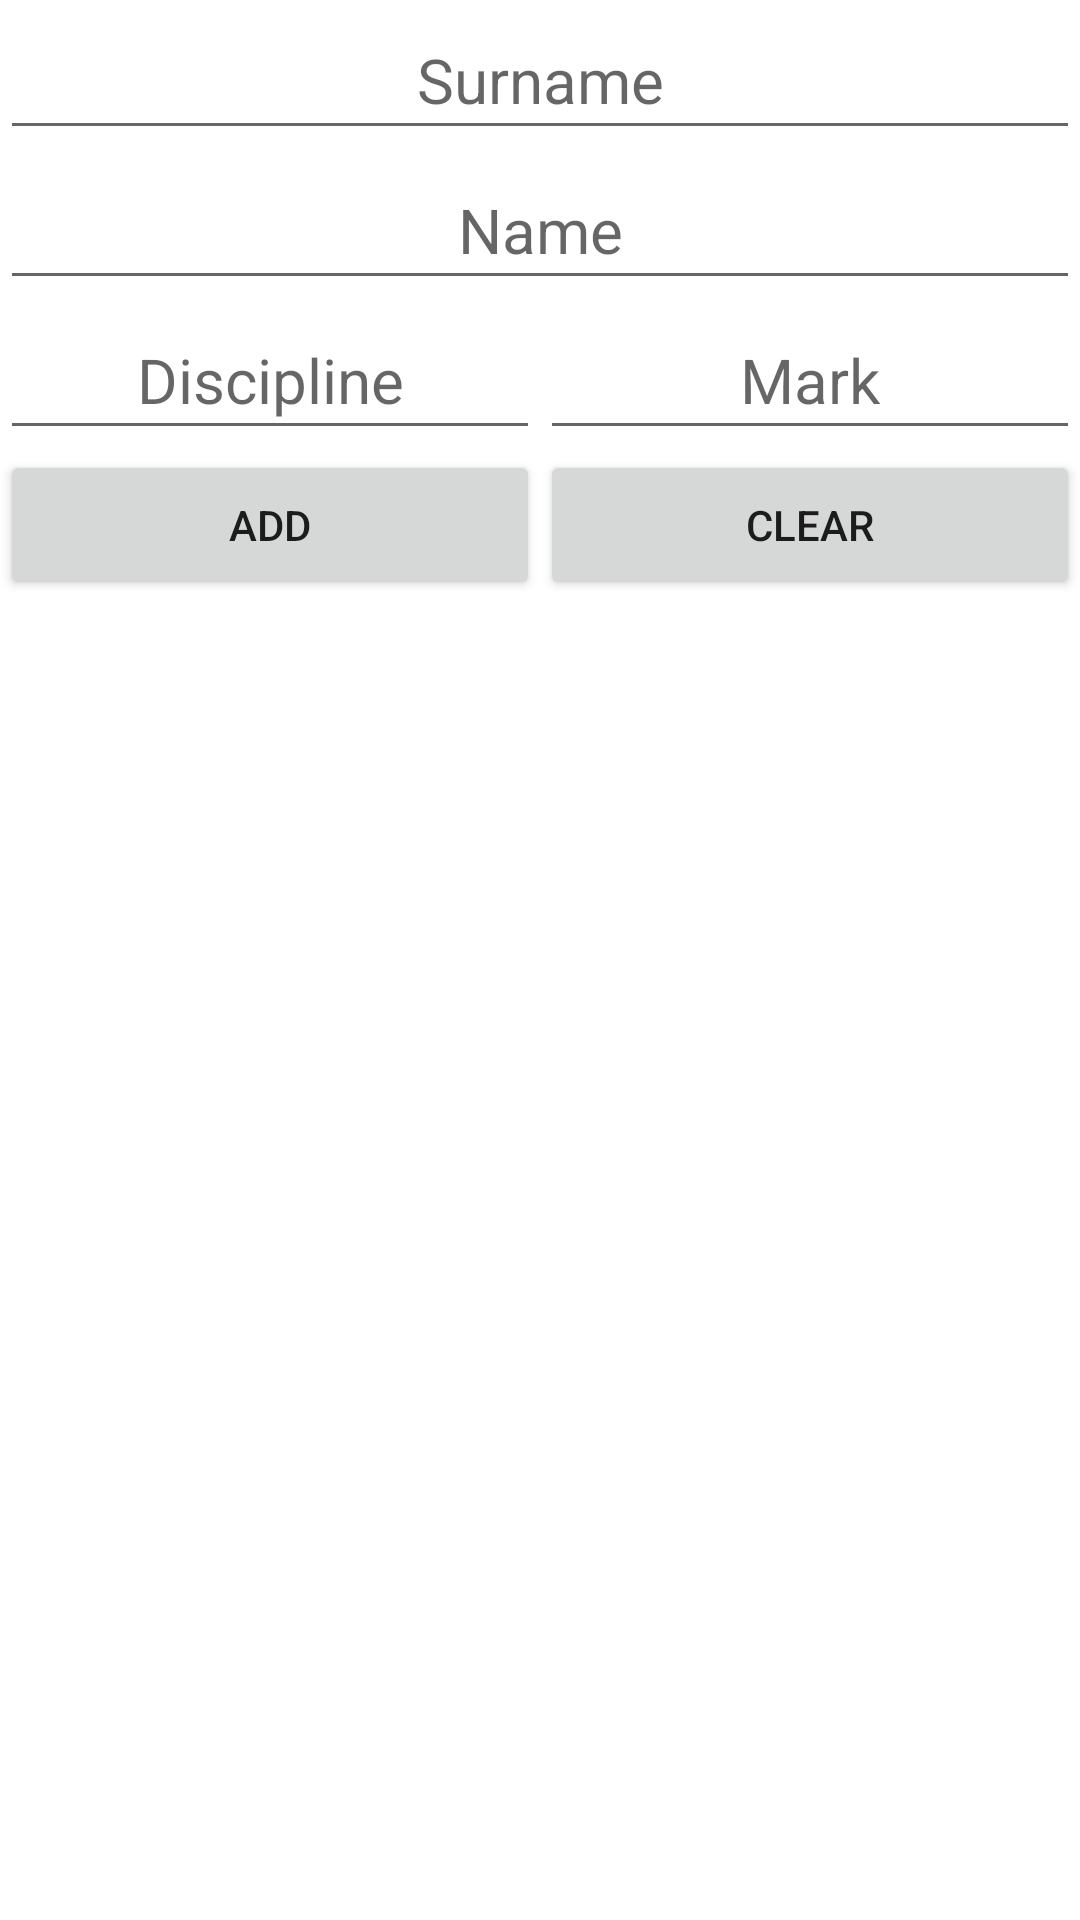

Android layout source for this screen:
<!-- AndroidManifest.xml: application theme Theme.DataBaseProject -->
<!-- res/layout/activity_main_admin.xml -->
<?xml version="1.0" encoding="utf-8"?>
<androidx.constraintlayout.widget.ConstraintLayout xmlns:android="http://schemas.android.com/apk/res/android"
    xmlns:app="http://schemas.android.com/apk/res-auto"
    xmlns:tools="http://schemas.android.com/tools"
    android:layout_width="match_parent"
    android:layout_height="match_parent"
    tools:context=".MainAdmin">
    <EditText
        android:id="@+id/Surname"
        android:layout_width="0dp"
        android:layout_height="50dp"
        android:gravity="center"
        android:hint="@string/Surname"
        android:textSize="10pt"
        app:layout_constraintEnd_toEndOf="parent"
        app:layout_constraintStart_toStartOf="parent"
        app:layout_constraintTop_toTopOf="parent"
        app:layout_constraintBottom_toTopOf="@id/Name"/>
    <EditText
        android:id="@+id/Name"
        android:layout_width="0dp"
        android:layout_height="50dp"
        android:gravity="center"
        android:hint="@string/Name"
        android:textSize="10pt"
        app:layout_constraintEnd_toEndOf="parent"
        app:layout_constraintStart_toStartOf="parent"
        app:layout_constraintTop_toBottomOf="@id/Surname"
        app:layout_constraintBottom_toTopOf="@id/Disc"/>
    <EditText
        android:id="@+id/Disc"
        android:layout_width="0dp"
        android:layout_height="50dp"
        android:gravity="center"
        android:hint="@string/Disc"
        android:textSize="10pt"
        app:layout_constraintEnd_toStartOf="@id/Mark"
        app:layout_constraintStart_toStartOf="parent"
        app:layout_constraintTop_toBottomOf="@id/Name"
        app:layout_constraintBottom_toTopOf="@id/btnAdd"/>
    <EditText
        android:id="@+id/Mark"
        android:layout_width="0dp"
        android:layout_height="50dp"
        android:gravity="center"
        android:hint="@string/Mark"
        android:textSize="10pt"
        app:layout_constraintEnd_toEndOf="parent"
        app:layout_constraintStart_toEndOf="@id/Disc"
        app:layout_constraintTop_toBottomOf="@id/Name"
        app:layout_constraintBottom_toTopOf="@id/btnClear"/>

    <Button
        android:id="@+id/btnAdd"
        android:layout_width="0dp"
        android:layout_height="50dp"
        android:text="@string/add"
        app:layout_constraintEnd_toStartOf="@+id/btnClear"
        app:layout_constraintStart_toStartOf="parent"
        app:layout_constraintTop_toBottomOf="@id/Disc"
        app:layout_constraintBottom_toTopOf="@id/dbOutput"/>

    <Button
        android:id="@+id/btnClear"
        android:layout_width="0dp"
        android:layout_height="50dp"
        android:text="@string/clear"
        app:layout_constraintEnd_toEndOf="parent"
        app:layout_constraintStart_toEndOf="@+id/btnAdd"
        app:layout_constraintTop_toBottomOf="@id/Mark"
        app:layout_constraintBottom_toTopOf="@id/dbOutput"/>

    <TableLayout
        android:id="@+id/dbOutput"
        android:layout_width="0dp"
        android:layout_height="0dp"
        app:layout_constraintBottom_toBottomOf="parent"
        app:layout_constraintEnd_toEndOf="parent"
        app:layout_constraintStart_toStartOf="parent"
        app:layout_constraintTop_toBottomOf="@+id/btnClear">

    </TableLayout>
</androidx.constraintlayout.widget.ConstraintLayout>
<!-- resources referenced by this layout -->
<resources>
  <string name="Disc">Discipline</string>
  <string name="Mark">Mark</string>
  <string name="Name">Name</string>
  <string name="Surname">Surname</string>
  <string name="add">Add</string>
  <string name="clear">Clear</string>
  <style name="Theme.DataBaseProject" parent="Theme.MaterialComponents.DayNight.DarkActionBar">
          
          <item name="colorPrimary">@color/purple_500</item>
          <item name="colorPrimaryVariant">@color/purple_700</item>
          <item name="colorOnPrimary">@color/white</item>
          
          <item name="colorSecondary">@color/teal_200</item>
          <item name="colorSecondaryVariant">@color/teal_700</item>
          <item name="colorOnSecondary">@color/black</item>
          
          <item name="android:statusBarColor" tools:targetApi="l">?attr/colorPrimaryVariant</item>
          
      </style>
  <!-- not gathered from this repository: default colours our renderer supplied (Android Studio template values) -->
  <color name="purple_500">#FF6200EE</color>
  <color name="purple_700">#FF3700B3</color>
  <color name="teal_200">#FF03DAC5</color>
  <color name="teal_700">#FF018786</color>
  <color name="black">#FF000000</color>
  <color name="white">#FFFFFFFF</color>
</resources>
